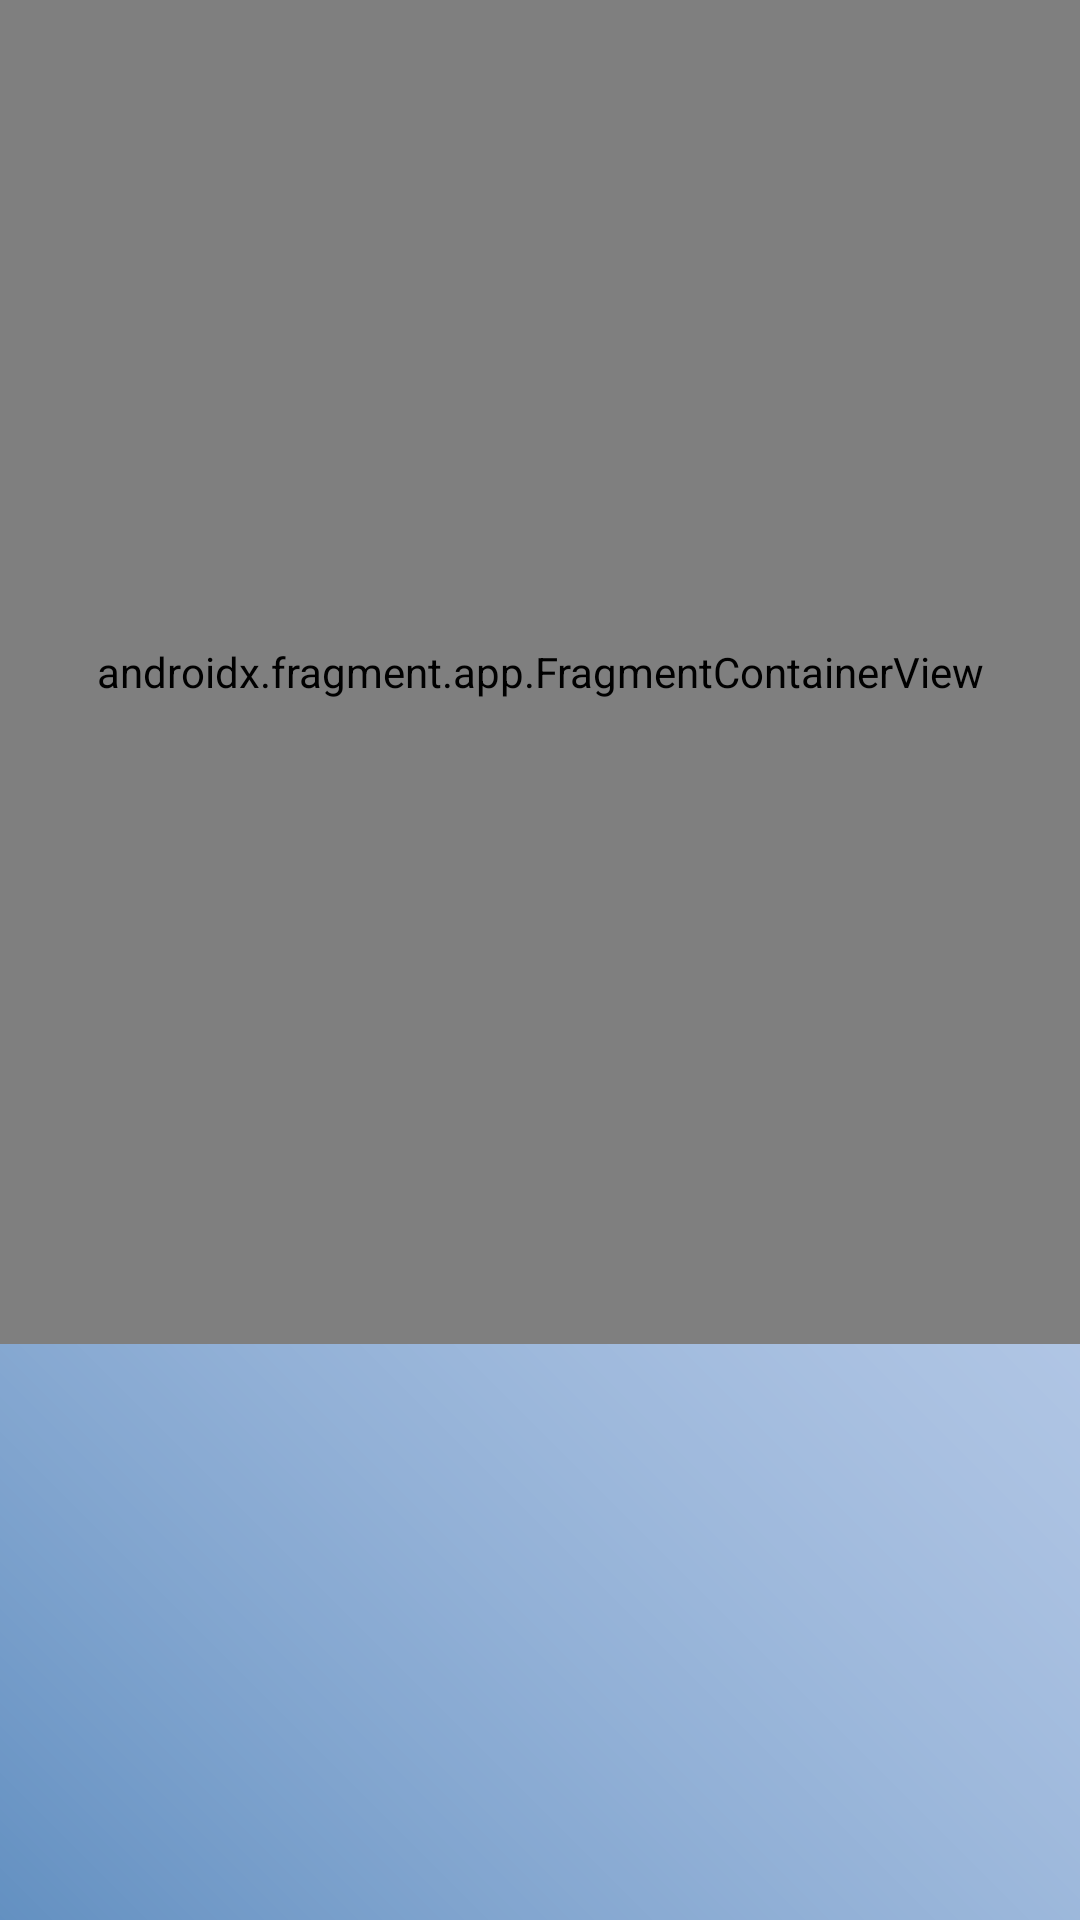

Here is an Android app screen rendered from its layout file. Give the layout XML and the strings, colors and styles it references.
<!-- AndroidManifest.xml: application theme Theme.TipMate -->
<!-- res/layout/activity_history_map.xml -->
<?xml version="1.0" encoding="utf-8"?>
<androidx.constraintlayout.widget.ConstraintLayout xmlns:android="http://schemas.android.com/apk/res/android"
    xmlns:app="http://schemas.android.com/apk/res-auto"
    xmlns:tools="http://schemas.android.com/tools"
    android:layout_width="match_parent"
    android:layout_height="match_parent"
    tools:context=".HistoryMapActivity"
    android:background="@drawable/bg">

    <androidx.fragment.app.FragmentContainerView
        android:id="@+id/map"
        android:name="com.google.android.gms.maps.SupportMapFragment"
        android:layout_width="match_parent"
        android:layout_height="0dp"
        app:layout_constraintBottom_toTopOf="@id/guideline"
        app:layout_constraintEnd_toEndOf="parent"
        app:layout_constraintHorizontal_bias="0.5"
        app:layout_constraintStart_toStartOf="parent"
        app:layout_constraintTop_toTopOf="parent"
        app:layout_constraintVertical_chainStyle="packed"
        tools:context=".HistoryMapActivity" />

    <androidx.core.widget.NestedScrollView
        android:id="@+id/HistoryScrollView"
        android:layout_width="match_parent"
        android:layout_height="0dp"
        app:layout_constraintBottom_toBottomOf="parent"
        app:layout_constraintEnd_toEndOf="parent"
        app:layout_constraintStart_toStartOf="parent"
        app:layout_constraintTop_toBottomOf="@id/guideline">

        <androidx.recyclerview.widget.RecyclerView
            android:id="@+id/HistoryRecyclerView"
            android:layout_width="match_parent"
            android:layout_height="0dp"
            app:layout_constraintBottom_toBottomOf="parent"
            app:layout_constraintEnd_toEndOf="parent"
            app:layout_constraintHorizontal_bias="0.5"
            app:layout_constraintStart_toStartOf="parent"
            app:layout_constraintTop_toBottomOf="parent" />
    </androidx.core.widget.NestedScrollView>
    <TextView
        android:id="@+id/history_no_data"
        android:layout_width="wrap_content"
        android:layout_height="wrap_content"
        android:gravity="center"
        android:textSize="20sp"
        android:fontFamily="@font/arialbold"
        android:textColor="@color/white"
        android:text="@string/start_your_first_split_bill_with_your_friends"
        android:textAppearance="?android:textAppearanceMedium"
        app:layout_constraintStart_toStartOf="@id/HistoryScrollView"
        app:layout_constraintBottom_toBottomOf="@id/HistoryScrollView"
        app:layout_constraintEnd_toEndOf="@id/HistoryScrollView"
        app:layout_constraintTop_toBottomOf="@id/guideline"
        android:visibility="gone" />
    <androidx.constraintlayout.widget.Guideline
        android:id="@+id/guideline"
        android:layout_width="wrap_content"
        android:layout_height="wrap_content"
        android:orientation="horizontal"
        app:layout_constraintGuide_percent="0.7" />
</androidx.constraintlayout.widget.ConstraintLayout>
<!-- resources referenced by this layout -->
<resources>
  <color name="white">#FFFFFFFF</color>
  <!-- drawable bg: png bitmap (drawable, 43573 bytes) -->
  <string name="start_your_first_split_bill_with_your_friends">Start your first split bill with your friends!</string>
  <style name="Theme.TipMate" parent="Base.Theme.TipMate" />
  <style name="Base.Theme.TipMate" parent="Theme.MaterialComponents.DayNight.NoActionBar.Bridge">
          
          
      </style>
</resources>
